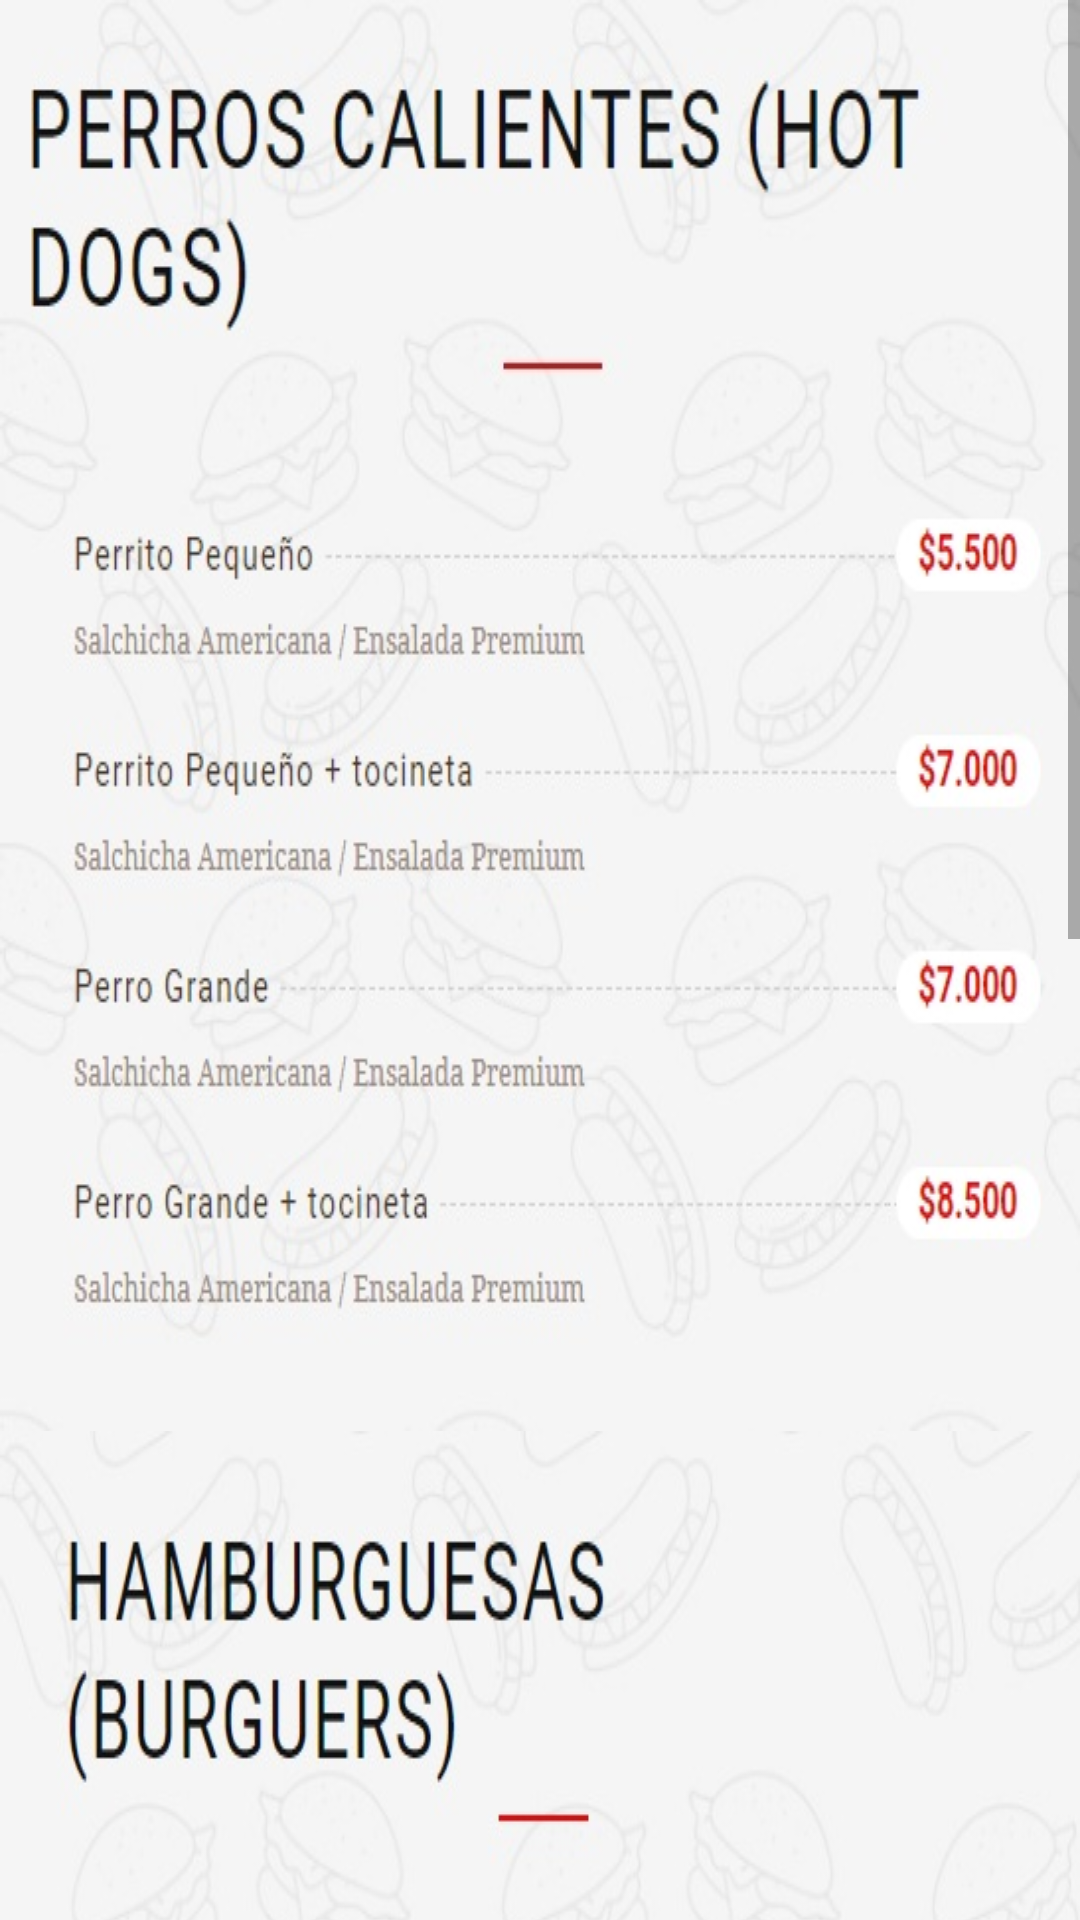

This screen was rendered from an Android layout file. Write that file and the resources it references.
<!-- AndroidManifest.xml: application theme AppTheme -->
<!-- res/layout/fragment_informacion.xml -->
<?xml version="1.0" encoding="utf-8"?>
<ScrollView xmlns:android="http://schemas.android.com/apk/res/android"
    xmlns:tools="http://schemas.android.com/tools"
    android:layout_width="match_parent"
    android:layout_height="match_parent"
    tools:context=".InformacionFragment"
    android:orientation="vertical">

    
   <LinearLayout
       android:layout_width="match_parent"
       android:layout_height="match_parent"
       android:orientation="vertical">

       <ImageView
           android:layout_width="match_parent"
           android:layout_height="wrap_content"
           android:background="@drawable/imann" />
       <ImageView
           android:layout_width="match_parent"
           android:layout_height="wrap_content"
           android:background="@drawable/immn"/>
       <ImageView
           android:layout_width="match_parent"
           android:layout_height="wrap_content"
           android:background="@drawable/imma"/>

   </LinearLayout>
</ScrollView>
<!-- resources referenced by this layout -->
<resources>
  <!-- drawable imann: jpg bitmap (drawable, 63745 bytes) -->
  <!-- drawable imma: jpg bitmap (drawable, 50390 bytes) -->
  <!-- drawable immn: jpg bitmap (drawable, 60716 bytes) -->
  <style name="AppTheme" parent="Theme.AppCompat.Light.DarkActionBar">
          
          <item name="colorPrimary">#df1010</item>
          <item name="colorPrimaryDark">#ffffff</item>
          <item name="colorAccent">#202020</item>
      </style>
</resources>
